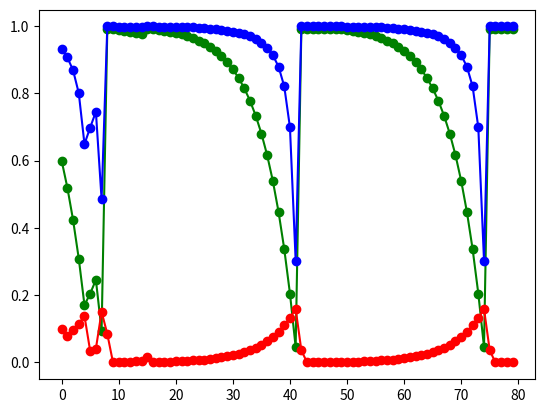

The script that saved this image:
import matplotlib.pyplot as plt

DELTA = 0.2

def prob_up(prev):
    res = abs(prev + abs(prev) * DELTA)
    # res = abs(prev + abs(prev) * DELTA)
    if res >= 1:
        return 0.99
    # return abs(prev + abs(prev) * DELTA)
    return res

def prob_down(prev):
    res = abs(prev - (1 - abs(prev)) * DELTA)
    if res >= 1:
        return 0.99
    # return abs(prev - (1 - abs(prev)) * DELTA)
    return res

PROB_B_T = 0.9


def prob(p_t):
    p_b = PROB_B_T * p_t + (1 - PROB_B_T) * (1 - p_t)
    return PROB_B_T * p_t / p_b

signals = [1,0,0,0,0,1,1,0,0,0]
signals += [1,1,1,1,1,0,0,1,1,1]
signals += [1,1,1,1,1,1,1,1,1,1]
signals += [1,1,1,1,1,1,1,1,1,1]
signals += [1,1,1,1,1,1,1,1,1,1]
signals += [0,0,0,0,0,0,0,0,0,0]
signals += [0,0,0,0,0,0,0,0,0,0]
signals += [0,0,0,0,0,0,0,0,0,0]
# signals += [1,1,1,1,1,1,1,1,1,1,1,1,1,1,1,1,1]
# signals += [0,0,0,0,0,0,0,0,0,0,0,0,0,0,0,0,0]
# signals += [0,0,0,0,0,0,0,0,0,0,0,0,0,0,0,0,0]
# signals += [1,1,1,1,1,1,1,1,1,1,1,1,1,1,1,1,1]

prev_p = 0.5

probs = []
probs_bayes = []
diffs = []

cur_signal = 1
counter = 0

for s in signals:
    # if counter >= 20:
        # cur_signal = 0
    if s == cur_signal:
        tmp_p = prob_up(prev_p)
    elif s != cur_signal:
        tmp_p = prob_down(prev_p)
    bayes_p = prob(tmp_p)
    diffs.append(abs(tmp_p - prev_p))
    prev_p = tmp_p
    probs.append(prev_p)
    probs_bayes.append(bayes_p)
    print(counter, "cursign:", bayes_p, cur_signal)
    if bayes_p <= 0.5:
        cur_signal = abs(1 - cur_signal)
        prev_p = 1 - prev_p
        print(counter, "new:", bayes_p, cur_signal)
    counter += 1


plt.plot(probs, 'go-')
plt.plot(probs_bayes, 'bo-')
plt.plot(diffs, 'ro-')

plt.show()
# a = {}

# counter = 0
# while counter <= 1000:
#     for i in range(0, 10):
#         try:
#             a[i] == None
#         except KeyError:
#             a[i] = []
#         a[i].append(prob(i, random.uniform(0.8, 0.99)))
#     counter += 1

# qwe = {}
# for k, v in a.items():
#     mean = 0
#     for i in v:
#         mean += i
#     mean /= len(v)
#     qwe[k] = mean

# for k, v in qwe.items():
#     print(k, ": ", v)